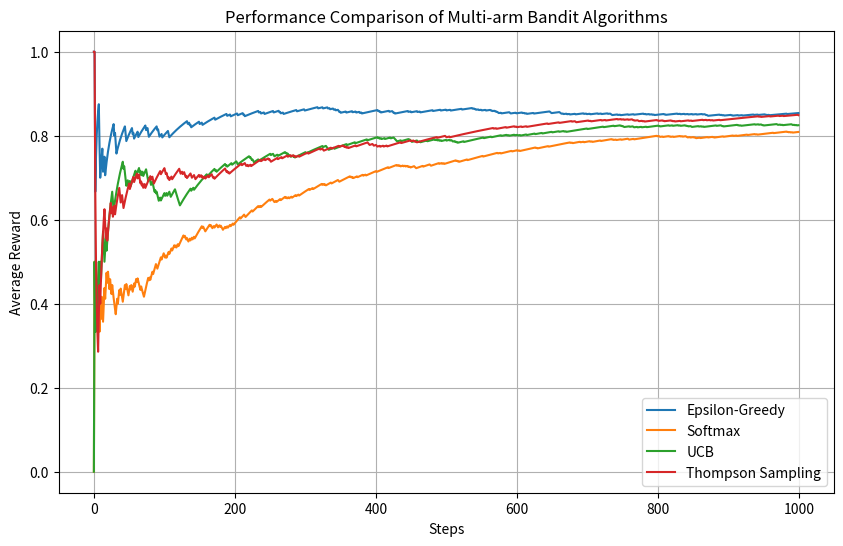

Write Python code to recreate this figure.
import numpy as np
import matplotlib.pyplot as plt

class BanditEnv:
    def __init__(self, true_probs):
        self.true_probs = true_probs
        self.num_arms = len(true_probs)

    def pull_arm(self, arm_index):
        return 1 if np.random.rand() < self.true_probs[arm_index] else 0

class EpsilonGreedyBandit:
    def __init__(self, num_arms, epsilon=0.1):
        self.num_arms = num_arms
        self.epsilon = epsilon
        self.Q_values = np.zeros(num_arms)
        self.N_counts = np.zeros(num_arms, dtype=int)

    def select_arm(self):
        if np.random.rand() < self.epsilon:
            return np.random.choice(self.num_arms)
        else:
            return np.argmax(self.Q_values)

    def update(self, arm_index, reward):
        self.N_counts[arm_index] += 1
        self.Q_values[arm_index] += (reward - self.Q_values[arm_index]) / self.N_counts[arm_index]

class SoftmaxBandit:
    def __init__(self, num_arms, learning_rate=0.1):
        self.num_arms = num_arms
        self.learning_rate = learning_rate
        self.preferences = np.zeros(num_arms)
        self.N = 0
        self.avg_reward = 0.0

    def select_arm(self):
        probs = np.exp(self.preferences) / np.sum(np.exp(self.preferences))
        return np.random.choice(self.num_arms, p=probs)

    def update(self, arm_index, reward):
        self.N += 1
        self.avg_reward += (reward - self.avg_reward) / self.N
        probs = np.exp(self.preferences) / np.sum(np.exp(self.preferences))
        for a in range(self.num_arms):
            if a == arm_index:
                self.preferences[a] += self.learning_rate * (reward - self.avg_reward) * (1 - probs[a])
            else:
                self.preferences[a] += self.learning_rate * (reward - self.avg_reward) * (0 - probs[a])


class UCBBandit:
    def __init__(self, num_arms, alpha=1.0):
        self.num_arms = num_arms
        self.alpha = alpha
        self.Q_values = np.zeros(num_arms)
        self.N_counts = np.zeros(num_arms, dtype=int)
        self.total_steps = 0

    def select_arm(self):
        if np.any(self.N_counts == 0):
            return np.argmin(self.N_counts) # Explore arms that haven't been pulled yet
        ucb_values = self.Q_values + np.sqrt((self.alpha * np.log(self.total_steps)) / (2 * self.N_counts))
        return np.argmax(ucb_values)

    def update(self, arm_index, reward):
        self.N_counts[arm_index] += 1
        self.total_steps += 1
        self.Q_values[arm_index] += (reward - self.Q_values[arm_index]) / self.N_counts[arm_index]


class ThompsonSamplingBandit:
    def __init__(self, num_arms):
        self.num_arms = num_arms
        self.alpha_beta_params = np.ones((num_arms, 2)) # [alpha, beta] for each arm, initialized to Beta(1,1) - uniform prior

    def select_arm(self):
        samples = [np.random.beta(self.alpha_beta_params[a, 0], self.alpha_beta_params[a, 1]) for a in range(self.num_arms)]
        return np.argmax(samples)

    def update(self, arm_index, reward):
        if reward == 1:
            self.alpha_beta_params[arm_index, 0] += 1 # increment alpha for reward=1
        else:
            self.alpha_beta_params[arm_index, 1] += 1 # increment beta for reward=0





if __name__ == '__main__':
    num_arms = 10
    true_probs = np.random.rand(num_arms)
    print(f"True probabilities of arms: {true_probs}")
    bandit_env = BanditEnv(true_probs)
    num_steps = 1000

    # Initialize bandits
    epsilon_greedy_bandit = EpsilonGreedyBandit(num_arms, epsilon=0.1)
    softmax_bandit = SoftmaxBandit(num_arms, learning_rate=0.2)
    ucb_bandit = UCBBandit(num_arms, alpha=1.0)
    thompson_sampling_bandit = ThompsonSamplingBandit(num_arms)

    bandits = [epsilon_greedy_bandit, softmax_bandit, ucb_bandit, thompson_sampling_bandit]
    bandit_names = ["Epsilon-Greedy", "Softmax", "UCB", "Thompson Sampling"]
    cumulative_rewards = {name: [] for name in bandit_names}
    average_rewards = {name: [] for name in bandit_names} # Store average rewards

    for bandit, name in zip(bandits, bandit_names):
        current_cumulative_reward = 0
        for step in range(num_steps):
            chosen_arm = bandit.select_arm()
            reward = bandit_env.pull_arm(chosen_arm)
            bandit.update(chosen_arm, reward)
            current_cumulative_reward += reward
            cumulative_rewards[name].append(current_cumulative_reward)
            average_rewards[name].append(current_cumulative_reward / (step + 1))


    # Plotting
    plt.figure(figsize=(10, 6))
    for name in bandit_names:
        plt.plot(average_rewards[name], label=name)

    plt.xlabel("Steps")
    plt.ylabel("Average Reward")
    plt.title("Performance Comparison of Multi-arm Bandit Algorithms")
    plt.legend()
    plt.grid(True)
    plt.show()
